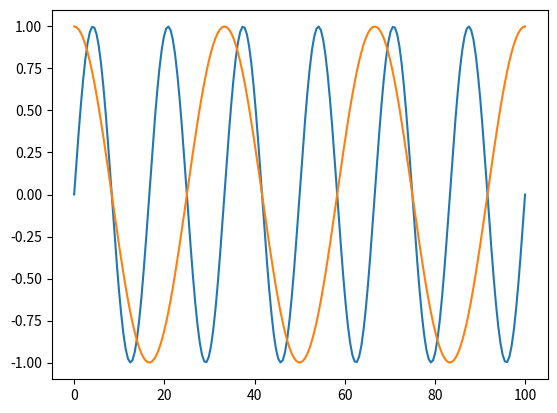

Reproduce this figure in Python.
import pandas as pd
import numpy as np
import matplotlib.pyplot as plt
import matplotlib as mpl


##PUNTO 1
#-------------------------------------------------------------------------------------
# Se crean los vectores a y b 
vector_a = np.array([3.1, 1, -0.5, -3.2, 6]) 
vector_b = np.array([1, 3, 2.2, 5.1, 1])

#-------------------------------------------------------------------------------------
# Producto escalar de los vectores a y b
# para realizar el producto escalar se requiere que ambos vectores sean de la misma longitud 
# Tambien se requiere que los vectores sean tipo array.
product_sc = vector_a @ vector_b 
print (product_sc)

#-------------------------------------------------------------------------------------
# Multiplicacion punto a punto de ambos vectores
product_mtr = vector_a * vector_b 
print (product_mtr)

#-------------------------------------------------------------------------------------
Matriz = np.array([[2, -1, -3], [4, 1.5, -2.5], [7.3, -0.9, 0.2]]) #Matriz A
Matriz_T = np.transpose(Matriz) # Transpuesta de la matriz A
print(Matriz_T)

#-------------------------------------------------------------------------------------
# la funcion ones crea una matriz de unos de las dimensiones que se le otorguen
Matriz_ones = np.ones((5,3))
# El primer argumento recibe una tupla con las dimensiones de la matriz, los otros dos argumentos 
# reciben el tipo de dato que se ingresa y el orden.
print(Matriz_ones)


# La funcion round sirve para redondear hacia abajo los valores de una matriz, un vector o un numero cualquiera 
# al numero de decimales que se desee. 
#El primer argumento es el dato que se quiere redondear, el segundo el numero de decimales al que se quiere
#Redondear y el tercero es si se quiere especificar algun array donde guardar el resultado

Matriz_B = np.array([[2, -1.542, -3.487], [4, 1.587, -2.597], [7.321, -0.943, 0.274]]) # Se creo otra matriz con mas decimales
Matriz_round = np.round(Matriz, decimals = 1, out = None)
print(Matriz_round)

# La funcion ceil sirve para redondear a valores enteros hacia arriba, datos de una matriz, un vector o un numero cualquiera 
# al numero de decimales que se desee. 
#El primer argumento es el dato que se quiere redondear, el segundo el numero de decimales al que se quiere
#Redondear y el tercero es si se quiere especificar algun array donde guardar el resultado

Matriz_ceil = np.ceil(Matriz_B)
print(Matriz_ceil)

# La funcion ceil sirve para redondear a valores enteros hacia abajo, datos de una matriz, un vector o un numero cualquiera 
# al numero de decimales que se desee. 
#El primer argumento es el dato que se quiere redondear, el segundo el numero de decimales al que se quiere
#Redondear y el tercero es si se quiere especificar algun array donde guardar el resultado

Matriz_floor = np.floor(Matriz_B)
print(Matriz_floor)

#-----------------------------------------------------------------------------------------------------
# Para al valor de una fila y columna especifica del arreglo se escribe Matriz[pos_1, pos_2], donde pos_1 corresponde al numero
# de fila y pos_2 al numero de columna, teniendoe n cuenta que en python se empieza a contar desde cero.

print('__________________________________________________________')
print(Matriz)
print('__________________________________________________________')
num_fila = 1 # Se pide ubicar la fila 1
num_col = 3 # y la columna 3
print(Matriz[num_fila-1, num_col-1]) # Ya que empieza desde a contar desde cero

#--------------------------------------------------------------------------------------------------------
# Se quiere obtener la segunda fila completa, para ello se escribe la fila especifica que se requeire y en el sgte argumento
# Se especifica que se requieren todos los datos de las columnas que conforman esa fila, de esta forma

num_fila = 2
print(Matriz[num_fila-1, :]) # Los : solos quiere decir que se requieren todos los datos que conforman la fila
#-----------------------------------------------------------------------------------------------------

#Para saber las dimensiones de una matriz se utiliza el comando .shape que entrega una tupla con las dimensiones de la matriz

print(Matriz.shape)

#-----------------------------------------------------------------------------------------------------
# Para construir las dos senales, primero se crea un vector de tiempo llamado tiempo_n
tiempo_n = np.linspace(0, 100, 202)
# a partir del vector de tiempo se construye la ecuacion

y = np.sin(np.pi*0.12*(tiempo_n)) 

# De igual manera se construye la sigueinte senoidal

y2 = np.cos(2*(np.pi)*0.03*(tiempo_n))

# Se crean la tercera y cuarta senal con las operaciones de suma y multiplicacion

senal_sum = y + y2
senal_t = y*y2

plt.figure()
plt.plot(tiempo_n,y, label = 'Y')
plt.plot(tiempo_n,y2, label = 'Y2')

plt.show()
